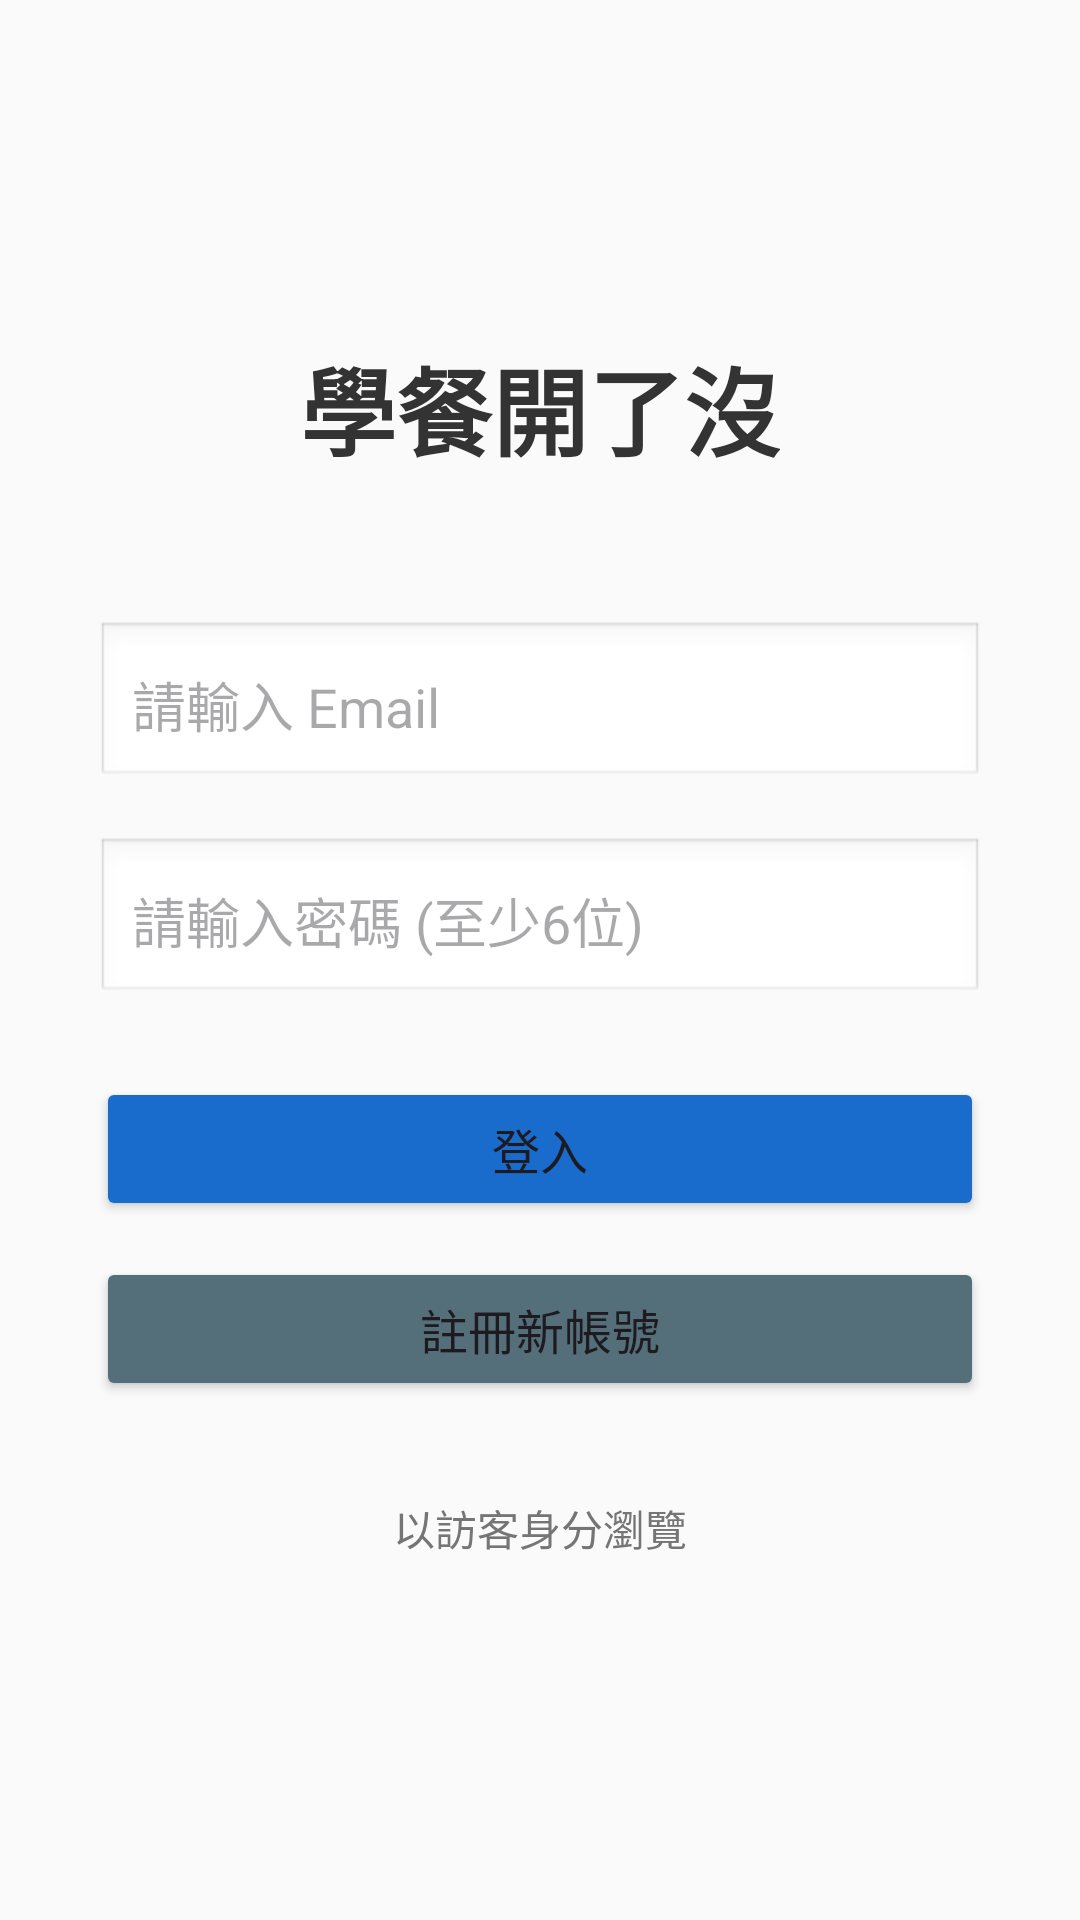

Reconstruct the res/layout file that produces this screen, plus the resources it refers to.
<!-- AndroidManifest.xml: application theme Theme.Nsysufood -->
<!-- res/layout/activity_login.xml -->
<?xml version="1.0" encoding="utf-8"?>
<LinearLayout xmlns:android="http://schemas.android.com/apk/res/android"
    android:layout_width="match_parent"
    android:layout_height="match_parent"
    android:orientation="vertical"
    android:gravity="center"
    android:padding="32dp"
    android:background="#FAFAFA">

    <TextView
        android:layout_width="wrap_content"
        android:layout_height="wrap_content"
        android:text="學餐開了沒"
        android:textSize="32sp"
        android:textStyle="bold"
        android:textColor="#333333"
        android:layout_marginBottom="48dp"/>

    <EditText
        android:id="@+id/etEmail"
        android:layout_width="match_parent"
        android:layout_height="56dp"
        android:hint="請輸入 Email"
        android:inputType="textEmailAddress"
        android:background="@android:drawable/edit_text"
        android:padding="12dp"
        android:layout_marginBottom="16dp"/>

    <EditText
        android:id="@+id/etPassword"
        android:layout_width="match_parent"
        android:layout_height="56dp"
        android:hint="請輸入密碼 (至少6位)"
        android:inputType="textPassword"
        android:background="@android:drawable/edit_text"
        android:padding="12dp"
        android:layout_marginBottom="24dp"/>

    <Button
        android:id="@+id/btnLogin"
        android:layout_width="match_parent"
        android:layout_height="wrap_content"
        android:text="登入"
        android:textSize="16sp"
        android:backgroundTint="#196BCC"
        android:layout_marginBottom="12dp"/>

    <Button
        android:id="@+id/btnRegister"
        android:layout_width="match_parent"
        android:layout_height="wrap_content"
        android:text="註冊新帳號"
        android:textSize="16sp"
        android:backgroundTint="#546E7A"
        android:layout_marginBottom="24dp"/>

    <TextView
        android:id="@+id/tvGuest"
        android:layout_width="wrap_content"
        android:layout_height="wrap_content"
        android:text="以訪客身分瀏覽"
        android:textColor="#757575"
        android:textSize="14sp"
        android:padding="8dp"/>

</LinearLayout>
<!-- resources referenced by this layout -->
<resources>
  <style name="Theme.Nsysufood" parent="Base.Theme.Nsysufood" />
  <style name="Base.Theme.Nsysufood" parent="Theme.Material3.DayNight.NoActionBar">
          
          
      </style>
</resources>
